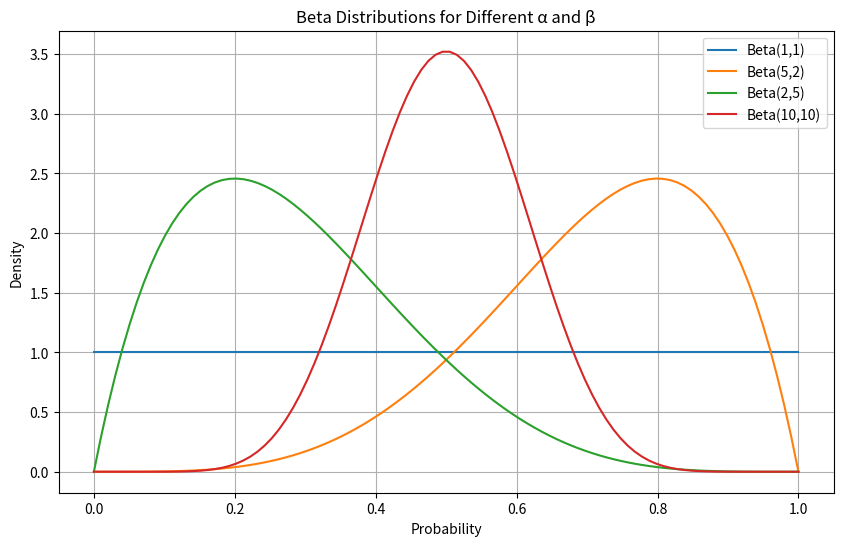

This figure's Python source:
import numpy as np
import matplotlib.pyplot as plt
import scipy.stats as stats

# 定义不同参数的 Beta 分布
alpha_beta_pairs = [(1, 1), (5, 2), (2, 5), (10, 10)]

x = np.linspace(0, 1, 100)  # 定义 x 轴范围

# 绘制不同参数的 Beta 分布
plt.figure(figsize=(10, 6))
for (alpha, beta) in alpha_beta_pairs:
    y = stats.beta.pdf(x, alpha, beta)  # 计算 Beta 分布的概率密度函数
    plt.plot(x, y, label=f'Beta({alpha},{beta})')

plt.title('Beta Distributions for Different α and β')
plt.xlabel('Probability')
plt.ylabel('Density')
plt.legend()
plt.grid(True)
plt.show()